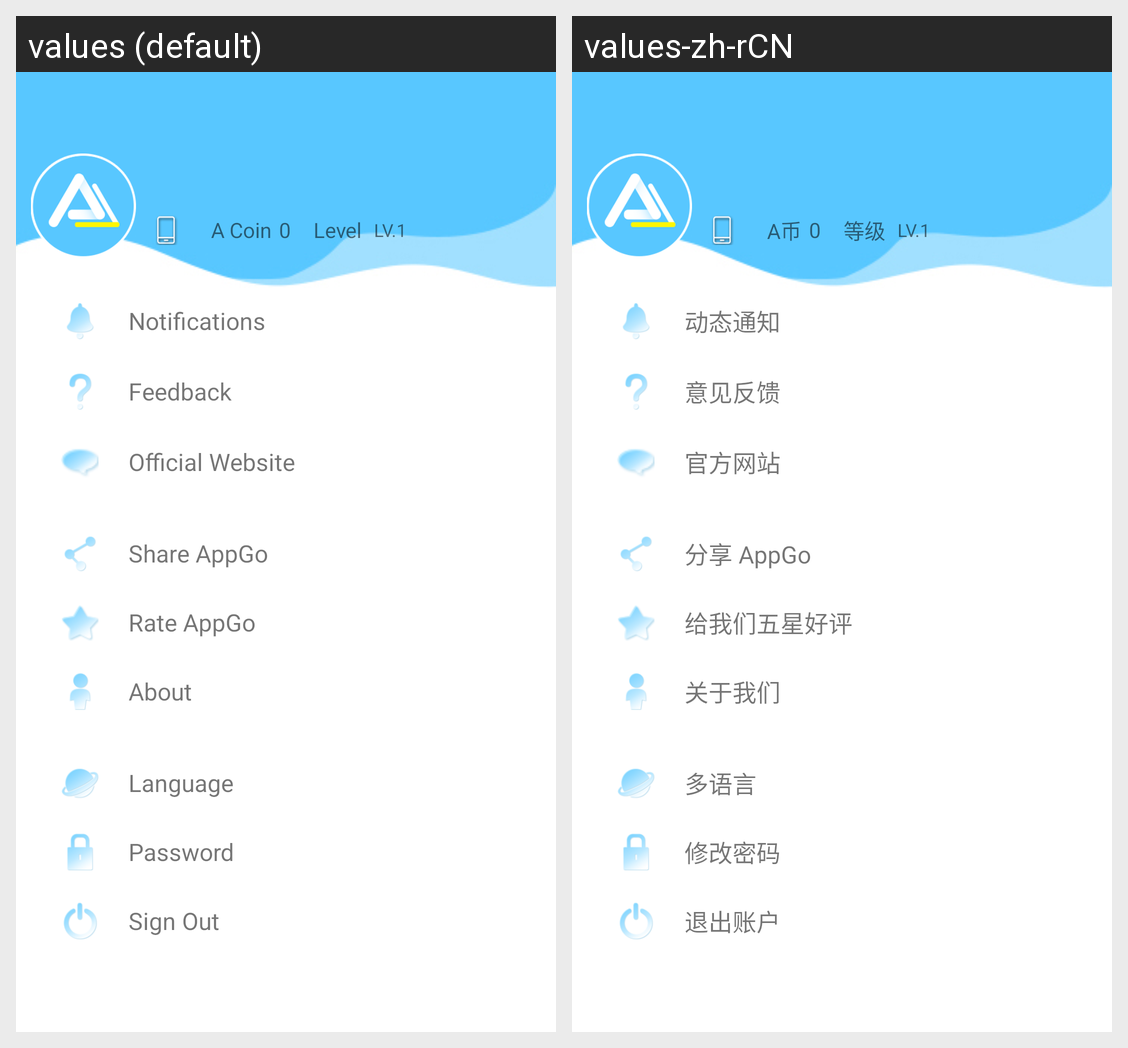

This grid shows one Android layout under two languages. Give, for every string resource on the screen, its name, the default text and each shown locale's text.
Android screen res/layout/fragment_me_menu.xml rendered under 2 locales, left to right: values (default), values-zh-rCN. Device: Nexus 5 (rendered at 1080×1920; each locale shown at half size, 540×960, under a caption strip naming it); theme Theme.MaterialComponents.DayNight.NoActionBar.
Strings drawn on this screen, with the default value and each locale's value (text and hints the layout hard-codes, and strings that could not be matched under every locale, appear in the picture but are not listed):

me_menu_notifications
  values: Notifications
  values-zh-rCN: 动态通知

me_menu_feedback
  values: Feedback
  values-zh-rCN: 意见反馈

me_menu_website
  values: Official Website
  values-zh-rCN: 官方网站

me_menu_share
  values: Share AppGo
  values-zh-rCN: 分享 AppGo

me_menu_rate
  values: Rate AppGo
  values-zh-rCN: 给我们五星好评

me_menu_about
  values: About
  values-zh-rCN: 关于我们

me_menu_language
  values: Language
  values-zh-rCN: 多语言

me_menu_password
  values: Password
  values-zh-rCN: 修改密码

me_menu_signout
  values: Sign Out
  values-zh-rCN: 退出账户

acoin
  values: A Coin
  values-zh-rCN: A币

level
  values: Level
  values-zh-rCN: 等级
